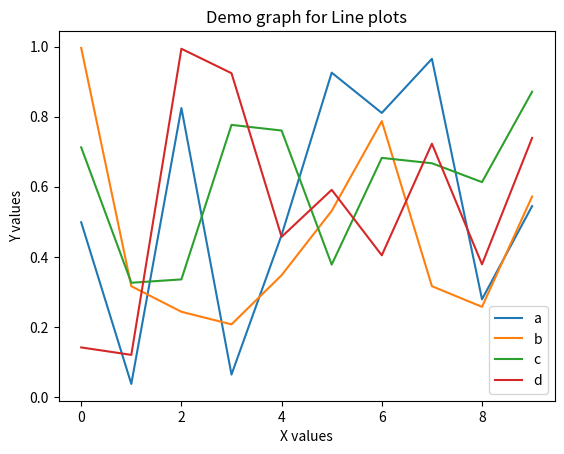

Reproduce this figure in Python.
import matplotlib.pyplot as plt
import numpy as np
import pandas as pd

ax =plt.gca()
# data = [{'x' : 1, 'y' : 2}, {'x' : 2, 'y' : 2}, {'x' : 3, 'y' : -1}, {'x' : 4, 'y' : 8},  {'x' : 10, 'y' : -80},  {'x' : 50, 'y' : 1000}]
data = pd.DataFrame(np.random.rand(10, 4), columns=['a', 'b', 'c', 'd'])
sales = pd.DataFrame(data)
sales.plot(kind='line', ax=ax)
ax.set_xlabel('X values')
ax.set_ylabel('Y values')
plt.title('Demo graph for Line plots')
plt.show()